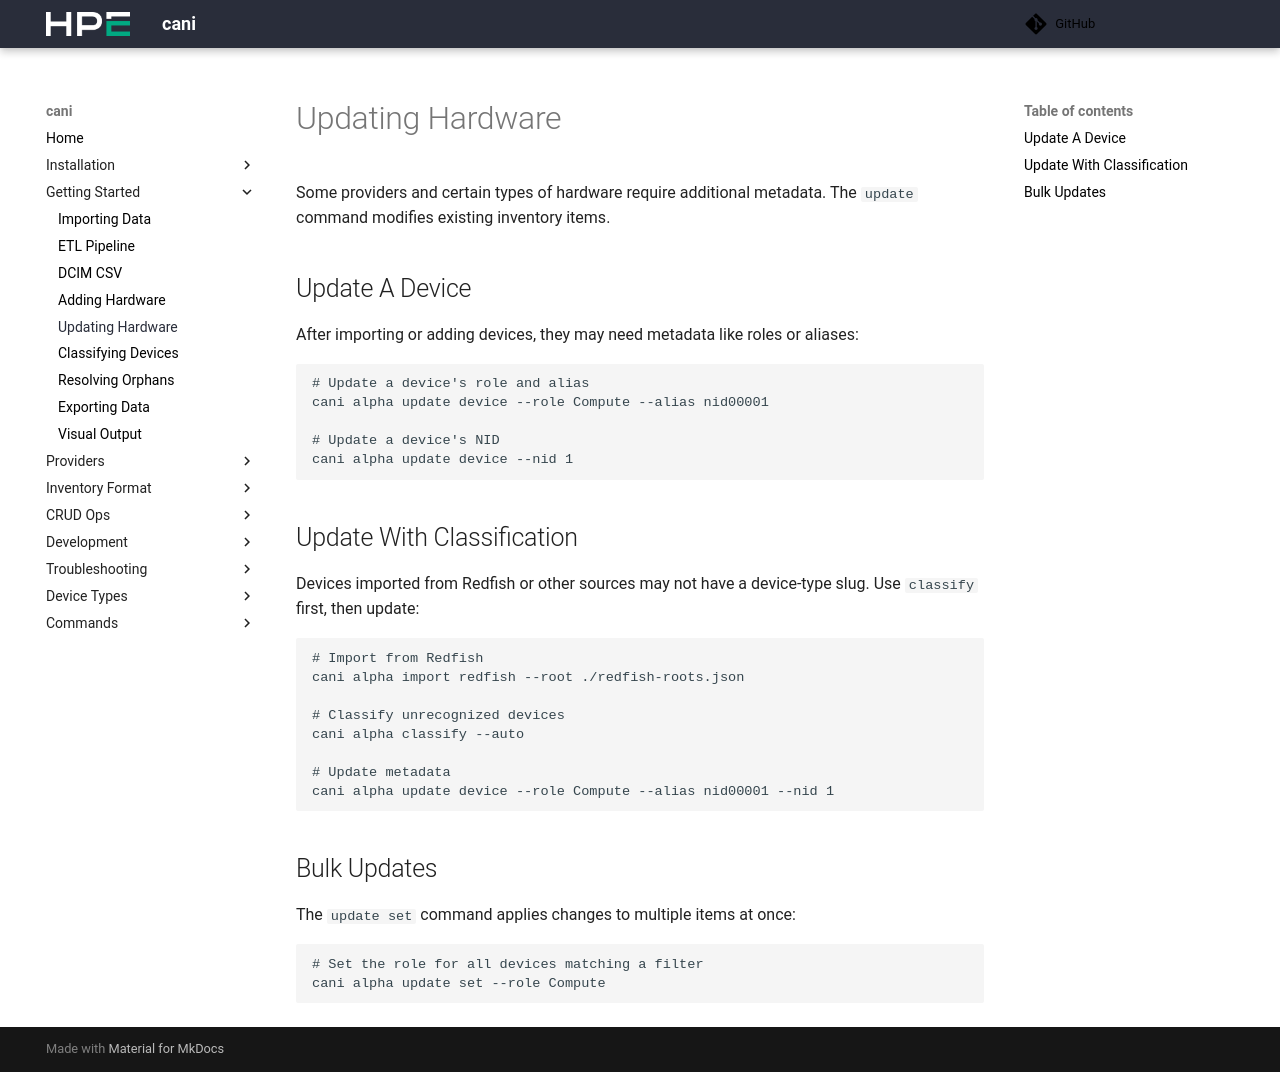

repository: Cray-HPE/cani · page: v0.8.3/getting_started/updating_hardware/index.html · generator: mkdocs

# Updating Hardware

Some providers and certain types of hardware require additional metadata. The `update` command modifies existing inventory items.

## Update A Device

After importing or adding devices, they may need metadata like roles or aliases:

```shell
# Update a device's role and alias
cani alpha update device --role Compute --alias nid00001

# Update a device's NID
cani alpha update device --nid 1
```

## Update With Classification

Devices imported from Redfish or other sources may not have a device-type slug. Use `classify` first, then update:

```shell
# Import from Redfish
cani alpha import redfish --root ./redfish-roots.json

# Classify unrecognized devices
cani alpha classify --auto

# Update metadata
cani alpha update device --role Compute --alias nid00001 --nid 1
```

## Bulk Updates

The `update set` command applies changes to multiple items at once:

```shell
# Set the role for all devices matching a filter
cani alpha update set --role Compute
```
